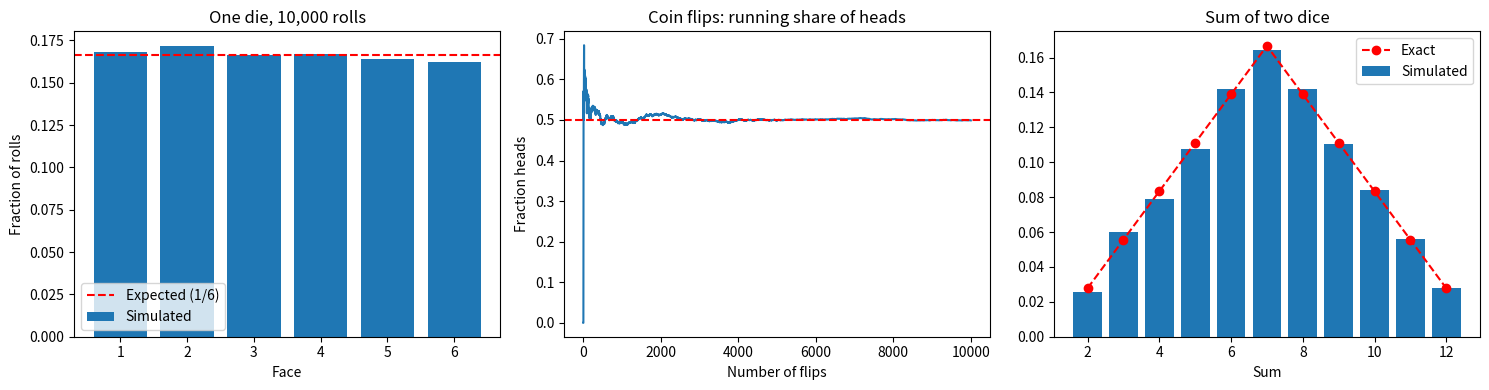

Python code for this plot:
import numpy as np


def roll_dice(n, rng):
    """Roll a fair six-sided die n times. The upper bound of integers() is exclusive."""
    return rng.integers(1, 7, size=n)


def face_frequencies(rolls):
    """Return the fraction of rolls showing each face, for faces 1 to 6."""
    counts = np.bincount(rolls, minlength=7)[1:]
    return counts / len(rolls)


def running_heads(flips):
    """Return the fraction of heads after each flip (1 = heads, 0 = tails)."""
    return np.cumsum(flips) / np.arange(1, len(flips) + 1)


def two_dice_expected():
    """Return the exact probability of each sum from 2 to 12."""
    sums = np.add.outer(np.arange(1, 7), np.arange(1, 7)).ravel()
    return np.bincount(sums, minlength=13)[2:] / 36


if __name__ == "__main__":
    import matplotlib.pyplot as plt

    rng = np.random.default_rng(42)
    n = 10_000

    # 1. Dice faces
    rolls = roll_dice(n, rng)
    freq = face_frequencies(rolls)
    print("Face  Simulated  Expected")
    for face, f in enumerate(freq, start=1):
        print(f"{face:>4}  {f:>9.4f}  {1/6:>8.4f}")

    # 2. Coin flips
    flips = rng.integers(0, 2, size=n)
    running = running_heads(flips)

    # 3. Sum of two dice
    sums = roll_dice(n, rng) + roll_dice(n, rng)
    sum_freq = np.bincount(sums, minlength=13)[2:] / n
    expected = two_dice_expected()

    fig, axes = plt.subplots(1, 3, figsize=(15, 4))

    axes[0].bar(np.arange(1, 7), freq, label="Simulated")
    axes[0].axhline(1 / 6, color="red", linestyle="--", label="Expected (1/6)")
    axes[0].set_title("One die, 10,000 rolls")
    axes[0].set_xlabel("Face")
    axes[0].set_ylabel("Fraction of rolls")
    axes[0].legend()

    axes[1].plot(running)
    axes[1].axhline(0.5, color="red", linestyle="--")
    axes[1].set_title("Coin flips: running share of heads")
    axes[1].set_xlabel("Number of flips")
    axes[1].set_ylabel("Fraction heads")

    totals = np.arange(2, 13)
    axes[2].bar(totals, sum_freq, label="Simulated")
    axes[2].plot(totals, expected, "ro--", label="Exact")
    axes[2].set_title("Sum of two dice")
    axes[2].set_xlabel("Sum")
    axes[2].legend()

    fig.tight_layout()
    fig.savefig("simulation.png")
    plt.show()
